Run: headless pygame with SDL's dummy video driver; simulated clock (each Clock.tick advances the game by its frame time, no real sleeping); random seed 0; keys injected as events and as key.get_pressed() state; no mouse input.
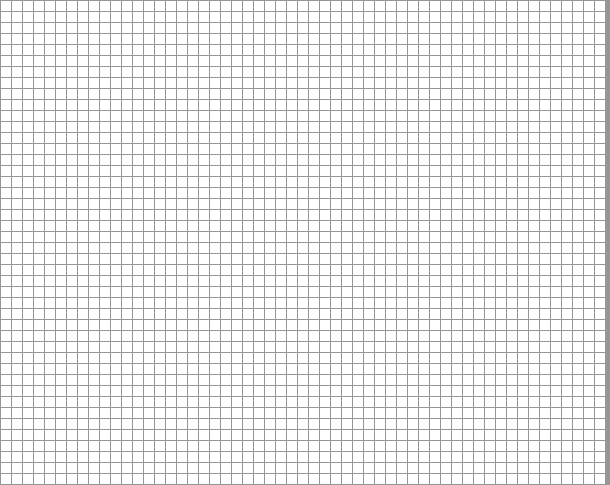
Frame 1 of 4 · flips 1–60 · no input
Frame 2 of 4 · flips 61–180 · tapped SPACE, RETURN · held RIGHT (→), D · screen unchanged from frame 1, image omitted
Frame 3 of 4 · flips 181–300 · held DOWN (↓), S · screen unchanged from frame 2, image omitted
Frame 4 of 4 · flips 301–420 · held LEFT (←), A, UP (↑), W · screen unchanged from frame 3, image omitted

The pygame program that drew these frames:

import pygame

WIDTH = 610
HEIGHT = 485
FPS = 10

WHITE = (255, 255, 255)
BLACK = (0, 0, 0)
RED = (255, 0, 0)
GREEN = (0, 255, 0)
BLUE = (0, 0, 255)

MARGIN = 1
CELLSIZE = 10

pygame.init()
screen = pygame.display.set_mode((WIDTH, HEIGHT))
pygame.display.set_caption("<name>")
clock = pygame.time.Clock()


class Cell:
    '''An object for each individual cell'''

    def __init__(self, pos: pygame.Vector2, value: int):
        self.pos = pygame.Vector2(pos)
        self.value = value

    def draw(self):
        '''Draw a cell with the given parameters'''
        if self.value == 0:
            self.color = WHITE
        elif self.value == 1:
            self.color = GREEN

        rect = pygame.Rect(
            (MARGIN + CELLSIZE) * self.pos.x + MARGIN,
            (MARGIN + CELLSIZE) * self.pos.y + MARGIN,
            CELLSIZE, CELLSIZE
        )
        pygame.draw.rect(screen, self.color, rect)


class Grid:
    '''An object for the grid itself'''

    def __init__(self):
        self.rows = HEIGHT // (CELLSIZE + MARGIN)
        self.cols = WIDTH // (CELLSIZE + MARGIN)
        self.cells = []

        for x in range(self.cols):
            self.cells.append([])
            for y in range(self.rows):
                self.cells[x].append(Cell((x, y), 0))

    def update(self):
        '''Update grid state'''

        # Draw all cells
        for x in range(self.cols):
            for y in range(self.rows):
                self.cells[x][y].draw()

    def getAliveNeighborCount(self, x, y) -> int:
        '''Get the amount neighboring alive cells from the cell
           of the passed in x and y values'''
        sum = 0

        # Add all the neighbors
        for i in range(-1, 2):
            for j in range(-1, 2):
                try:
                    sum += self.cells[x+i][y+j].value
                except IndexError:
                    pass

        # Don't count self as a neighbor
        sum -= self.cells[x][y].value

        return sum


def main():
    '''Main function containing the game loop'''
    running = True
    grid = Grid()

    while running:
        clock.tick(FPS)

        # Main event listening
        for event in pygame.event.get():
            if event.type == pygame.QUIT:
                running = False

        # Reset display
        screen.fill((150, 150, 150))

        # Render and update grid
        grid.update()

        # Update display
        pygame.display.update()

    pygame.quit()


if __name__ == '__main__':
    main()
